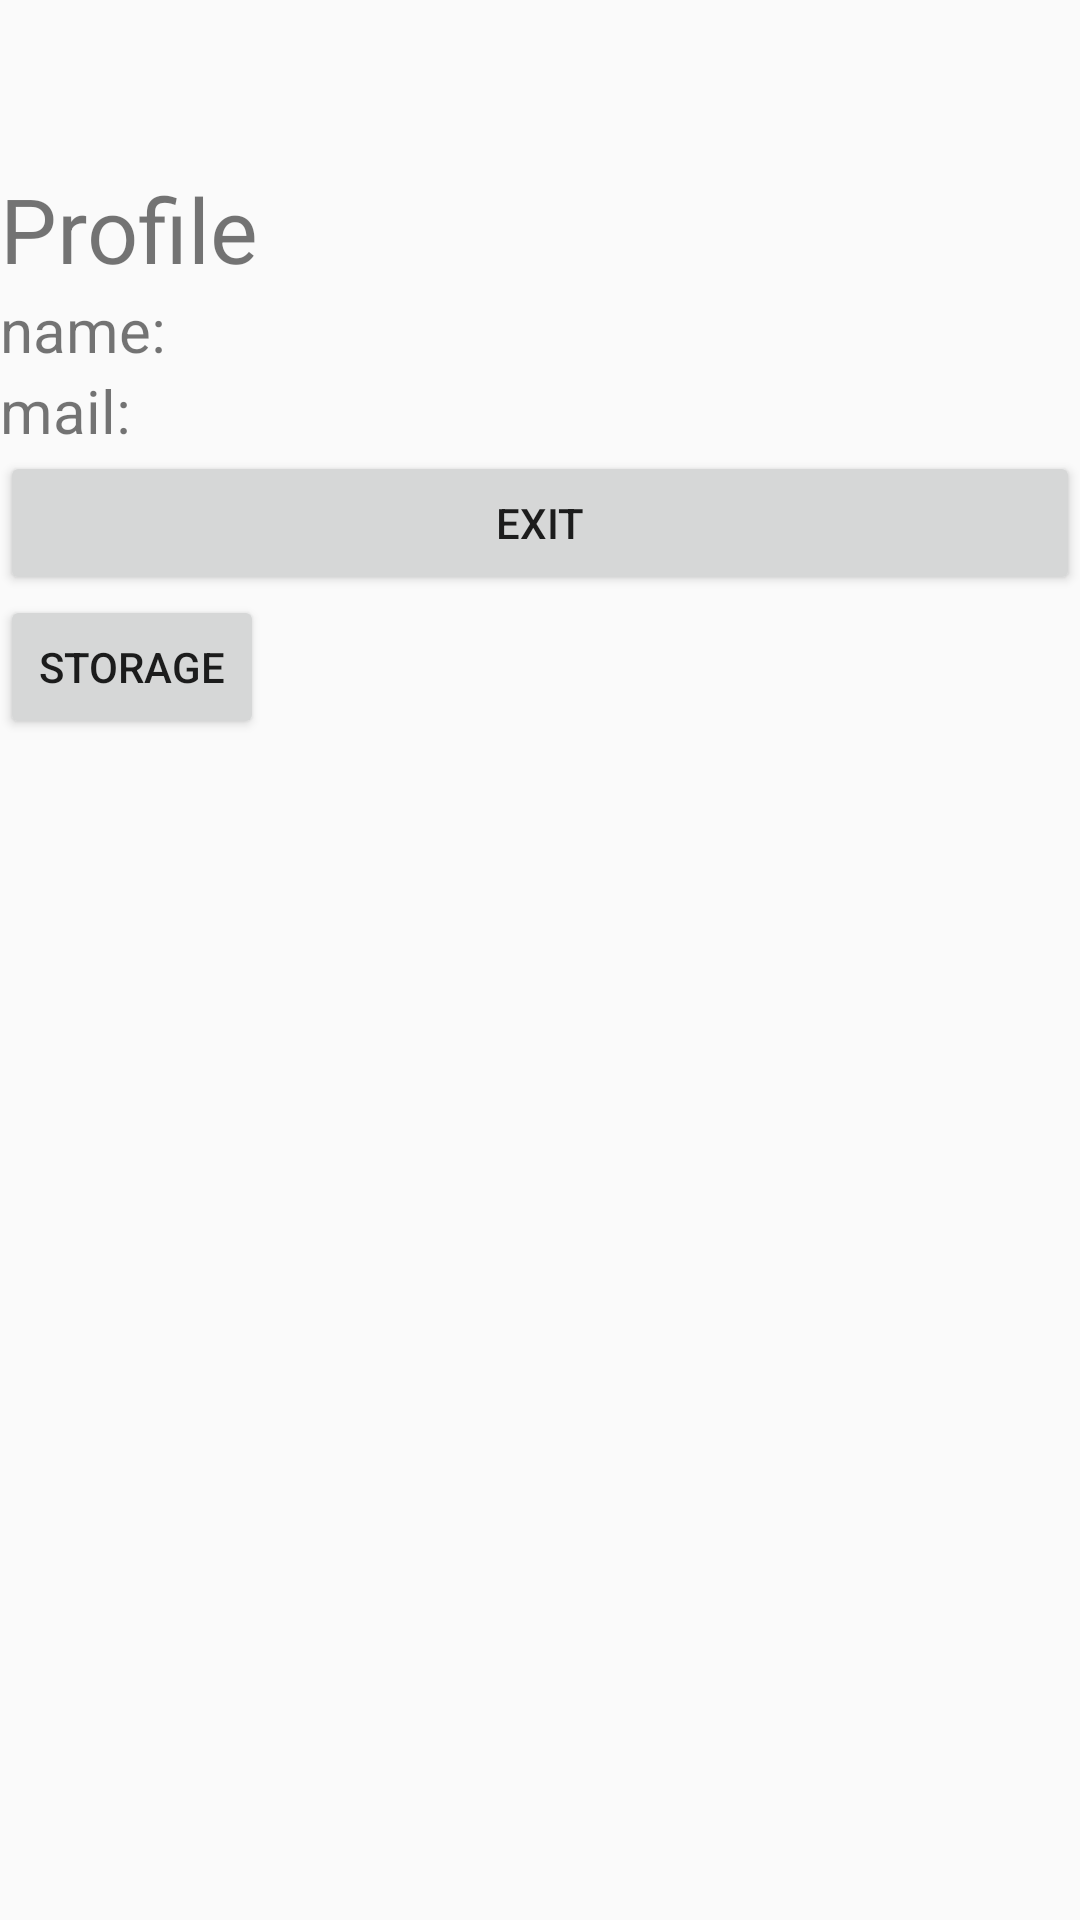

This screen was rendered from an Android layout file. Write that file and the resources it references.
<!-- AndroidManifest.xml: application theme AppTheme -->
<!-- res/layout/activity_main.xml -->
<?xml version="1.0" encoding="utf-8"?>
<LinearLayout xmlns:android="http://schemas.android.com/apk/res/android"
    xmlns:app="http://schemas.android.com/apk/res-auto"
    xmlns:tools="http://schemas.android.com/tools"
    android:layout_width="match_parent"
    android:layout_height="match_parent"
    android:orientation="vertical"
    tools:context="com.testing.example.taskcloud.ProfileActivity">
    <include
        layout="@layout/toolbar"/>

    <TextView
        android:layout_width="match_parent"
        android:layout_height="wrap_content"
        android:text="Profile"
        android:textSize="30dp" />

    <TextView
        android:id="@+id/Profile_tv_name"
        android:layout_width="wrap_content"
        android:layout_height="wrap_content"
        android:text="name:"
        android:textSize="20dp" />

    <TextView
        android:id="@+id/Profile_tv_mail"
        android:layout_width="wrap_content"
        android:layout_height="wrap_content"
        android:text="mail:"
        android:textSize="20dp" />

    <Button
        android:id="@+id/Profile_btn_exit"
        android:layout_width="match_parent"
        android:layout_height="wrap_content"
        android:text="exit"
        android:onClick="onClick"/>
    <Button
        android:layout_width="wrap_content"
        android:layout_height="wrap_content"
        android:text="storage"
        android:id="@+id/Profile_btn_storage"/>


</LinearLayout>
<!-- res/layout/toolbar.xml (included above) -->
<?xml version="1.0" encoding="utf-8"?>
<android.support.v7.widget.Toolbar
    xmlns:android="http://schemas.android.com/apk/res/android"
    android:layout_width="match_parent"
    android:layout_height="wrap_content"
    android:id="@+id/my_toolbar"
    android:minHeight="?attr/actionBarSize"
    android:background="@color/primary">


</android.support.v7.widget.Toolbar>
<!-- resources referenced by this layout -->
<resources>
  <style name="AppTheme" parent="AppTheme.Base">
  
      </style>
  <style name="AppTheme.Base" parent="Theme.AppCompat.Light.NoActionBar">
          <item name="colorPrimary">@color/primary</item>
          <item name="colorPrimaryDark">@color/primary_dark</item>
          <item name="colorAccent">@color/accent</item>
      </style>
</resources>
